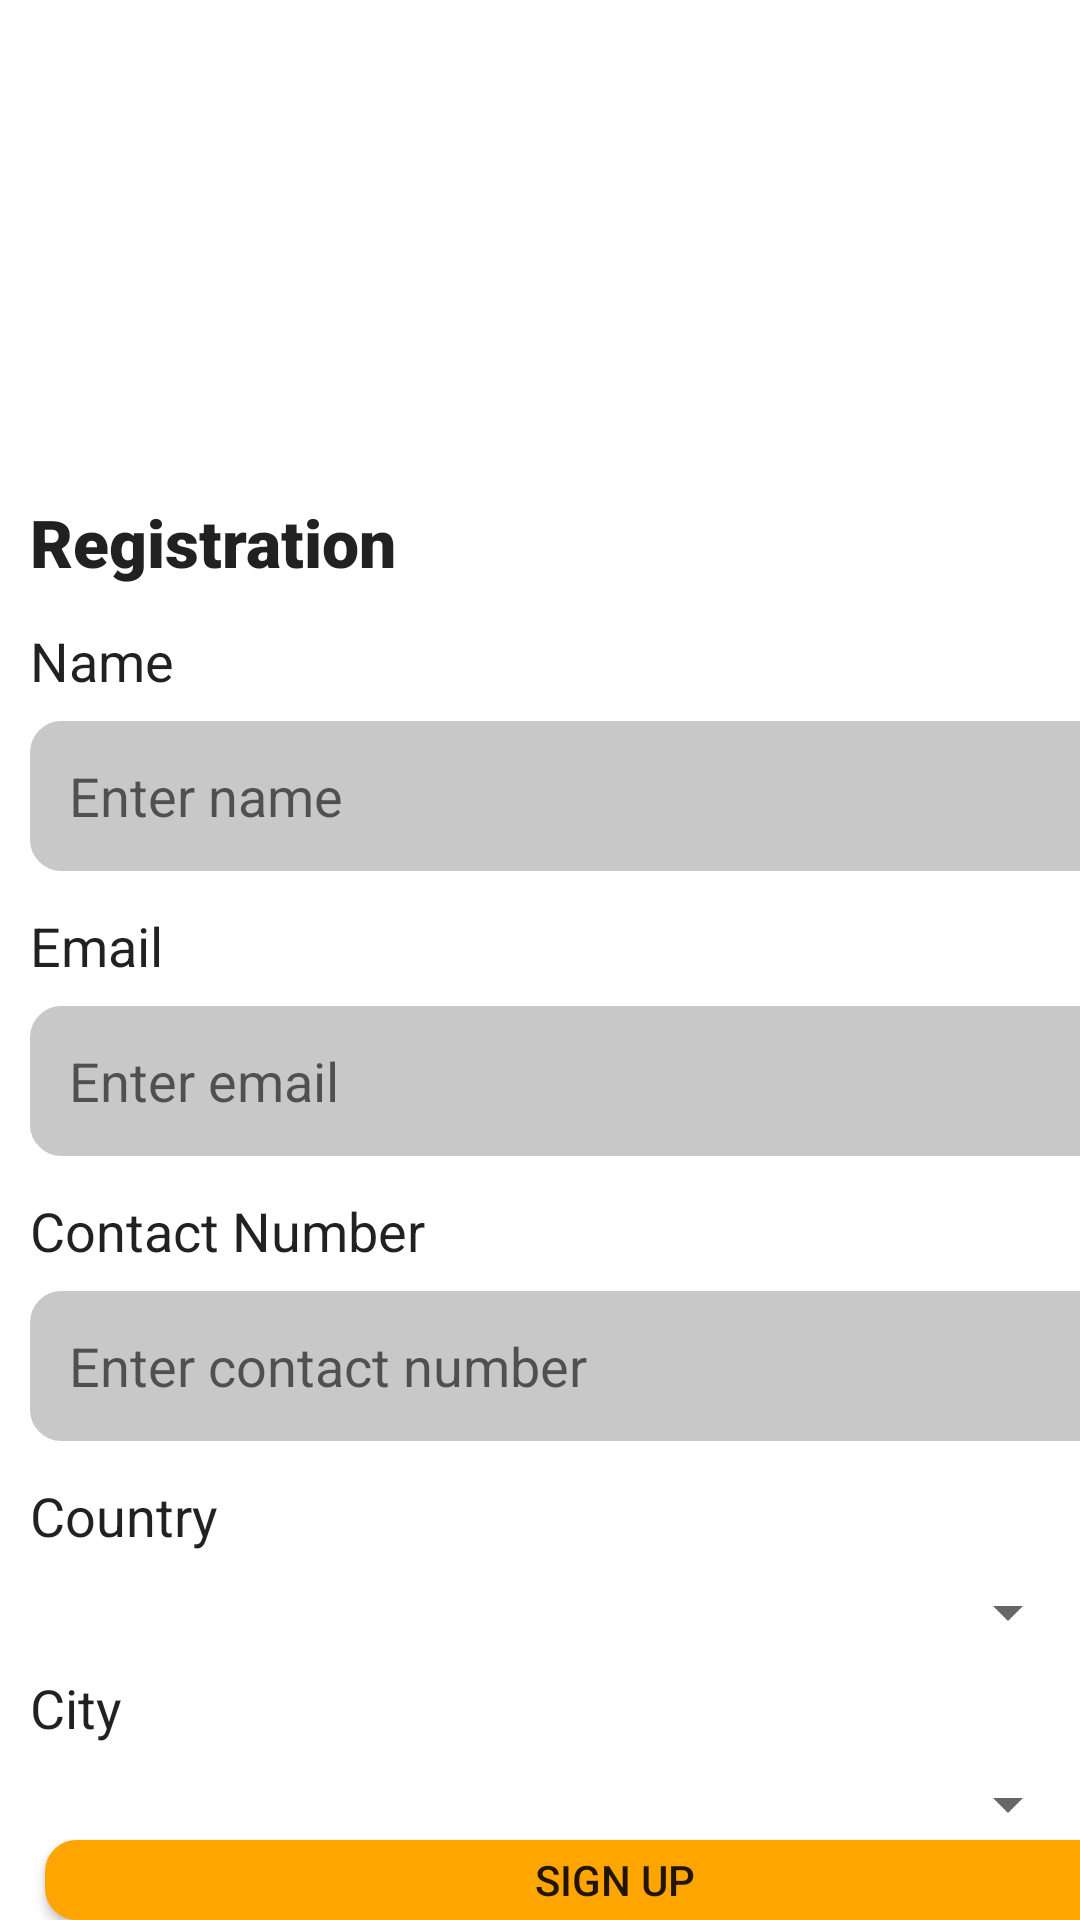

Write the Android layout XML for this screen, with the resource values it uses.
<!-- AndroidManifest.xml: application theme Theme.I190465 -->
<!-- res/layout/activity_signup.xml -->
<?xml version="1.0" encoding="utf-8"?>
<LinearLayout
    xmlns:android="http://schemas.android.com/apk/res/android"
    xmlns:app="http://schemas.android.com/apk/res-auto"
    xmlns:tools="http://schemas.android.com/tools"
    android:layout_width="match_parent"
    android:layout_height="match_parent"
    tools:context=".signup"
    android:orientation="vertical"
    android:background="#FFFFFF">

    <ImageView
        android:layout_marginTop="50dp"
        android:layout_width="200dp"
        android:layout_height="100dp"
        android:src="@drawable/logo"
        android:layout_gravity="center_horizontal"
        android:layout_marginBottom="16dp" />

    <EditText
        android:background="#FFFFFF"
        android:text="Registration"
        android:layout_marginLeft="10dp"
        android:fontFamily="sans-serif-black"
        android:textSize="22sp"
        android:layout_width="match_parent"
        android:layout_height="wrap_content"
        android:layout_marginBottom="5dp" />

    <EditText
        android:layout_width="match_parent"
        android:layout_height="40dp"
        android:layout_marginLeft="10dp"
        android:text="Name"
        android:background="#FFFFFF"/>

    <EditText
        android:layout_width="380dp"
        android:layout_height="50dp"
        android:layout_marginLeft="10dp"
        android:hint="   Enter name"
        android:inputType="textPersonName"
        android:layout_marginBottom="5dp"
        android:background="@drawable/rounded_block"/>

    <EditText
        android:layout_width="match_parent"
        android:layout_height="40dp"
        android:layout_marginLeft="10dp"
        android:text="Email"
        android:background="#FFFFFF"/>

    <EditText
        android:layout_width="380dp"
        android:layout_height="50dp"
        android:layout_marginLeft="10dp"
        android:hint="   Enter email"
        android:inputType="textEmailAddress"
        android:layout_marginBottom="5dp"
        android:background="@drawable/rounded_block"/>

    <EditText
        android:layout_width="match_parent"
        android:layout_height="40dp"
        android:layout_marginLeft="10dp"
        android:text="Contact Number"
        android:background="#FFFFFF"/>

    <EditText
        android:layout_width="380dp"
        android:layout_height="50dp"
        android:layout_marginLeft="10dp"
        android:hint="   Enter contact number"
        android:inputType="textPhonetic"
        android:layout_marginBottom="5dp"
        android:background="@drawable/rounded_block"/>

    <EditText
        android:layout_width="match_parent"
        android:layout_height="40dp"
        android:layout_marginLeft="10dp"
        android:text="Country"
        android:background="#FFFFFF"/>

    <Spinner
        android:id="@+id/Country"
        android:layout_width="match_parent"
        android:layout_height="wrap_content" />


    <EditText
        android:layout_width="match_parent"
        android:layout_height="40dp"
        android:layout_marginLeft="10dp"
        android:text="City"
        android:background="#FFFFFF"/>

    <Spinner
        android:id="@+id/City"
        android:layout_width="match_parent"
        android:layout_height="wrap_content" />


    <Button
        android:layout_marginLeft="15dp"
        android:layout_width="380dp"
        android:layout_height="wrap_content"
        android:backgroundTint="#FFA500"
        android:text="Sign up"
        android:background="@drawable/rounded_block"/>

    <Button
        android:layout_width="100dp"
        android:layout_height="40dp"
        android:layout_marginTop="20dp"
        android:layout_marginStart="160dp"
        android:background="#FFFFFF"
        android:textColor="#666666"
        android:text="Login" />

</LinearLayout>
<!-- resources referenced by this layout -->
<resources>
  <!-- drawable rounded_block (drawable) -->
  <?xml version="1.0" encoding="utf-8"?>
  <shape xmlns:android="http://schemas.android.com/apk/res/android">
      <solid android:color="#c8c8c8" /> 
      <corners android:radius="10dp" />
      <stroke
          android:width="1dp"
          android:color="#c8c8c8" />
  </shape>
  <style name="Theme.I190465" parent="Theme.MaterialComponents.DayNight.DarkActionBar">
          
          <item name="colorPrimary">@color/purple_500</item>
          <item name="colorPrimaryVariant">@color/purple_700</item>
          <item name="colorOnPrimary">@color/white</item>
          
          <item name="colorSecondary">@color/teal_200</item>
          <item name="colorSecondaryVariant">@color/teal_700</item>
          <item name="colorOnSecondary">@color/black</item>
          
          <item name="android:statusBarColor">?attr/colorPrimaryVariant</item>
          
      </style>
  <!-- not gathered from this repository: default colours our renderer supplied (Android Studio template values) -->
  <color name="purple_500">#FF6200EE</color>
  <color name="purple_700">#FF3700B3</color>
  <color name="teal_200">#FF03DAC5</color>
  <color name="teal_700">#FF018786</color>
  <color name="black">#FF000000</color>
  <color name="white">#FFFFFFFF</color>
</resources>
